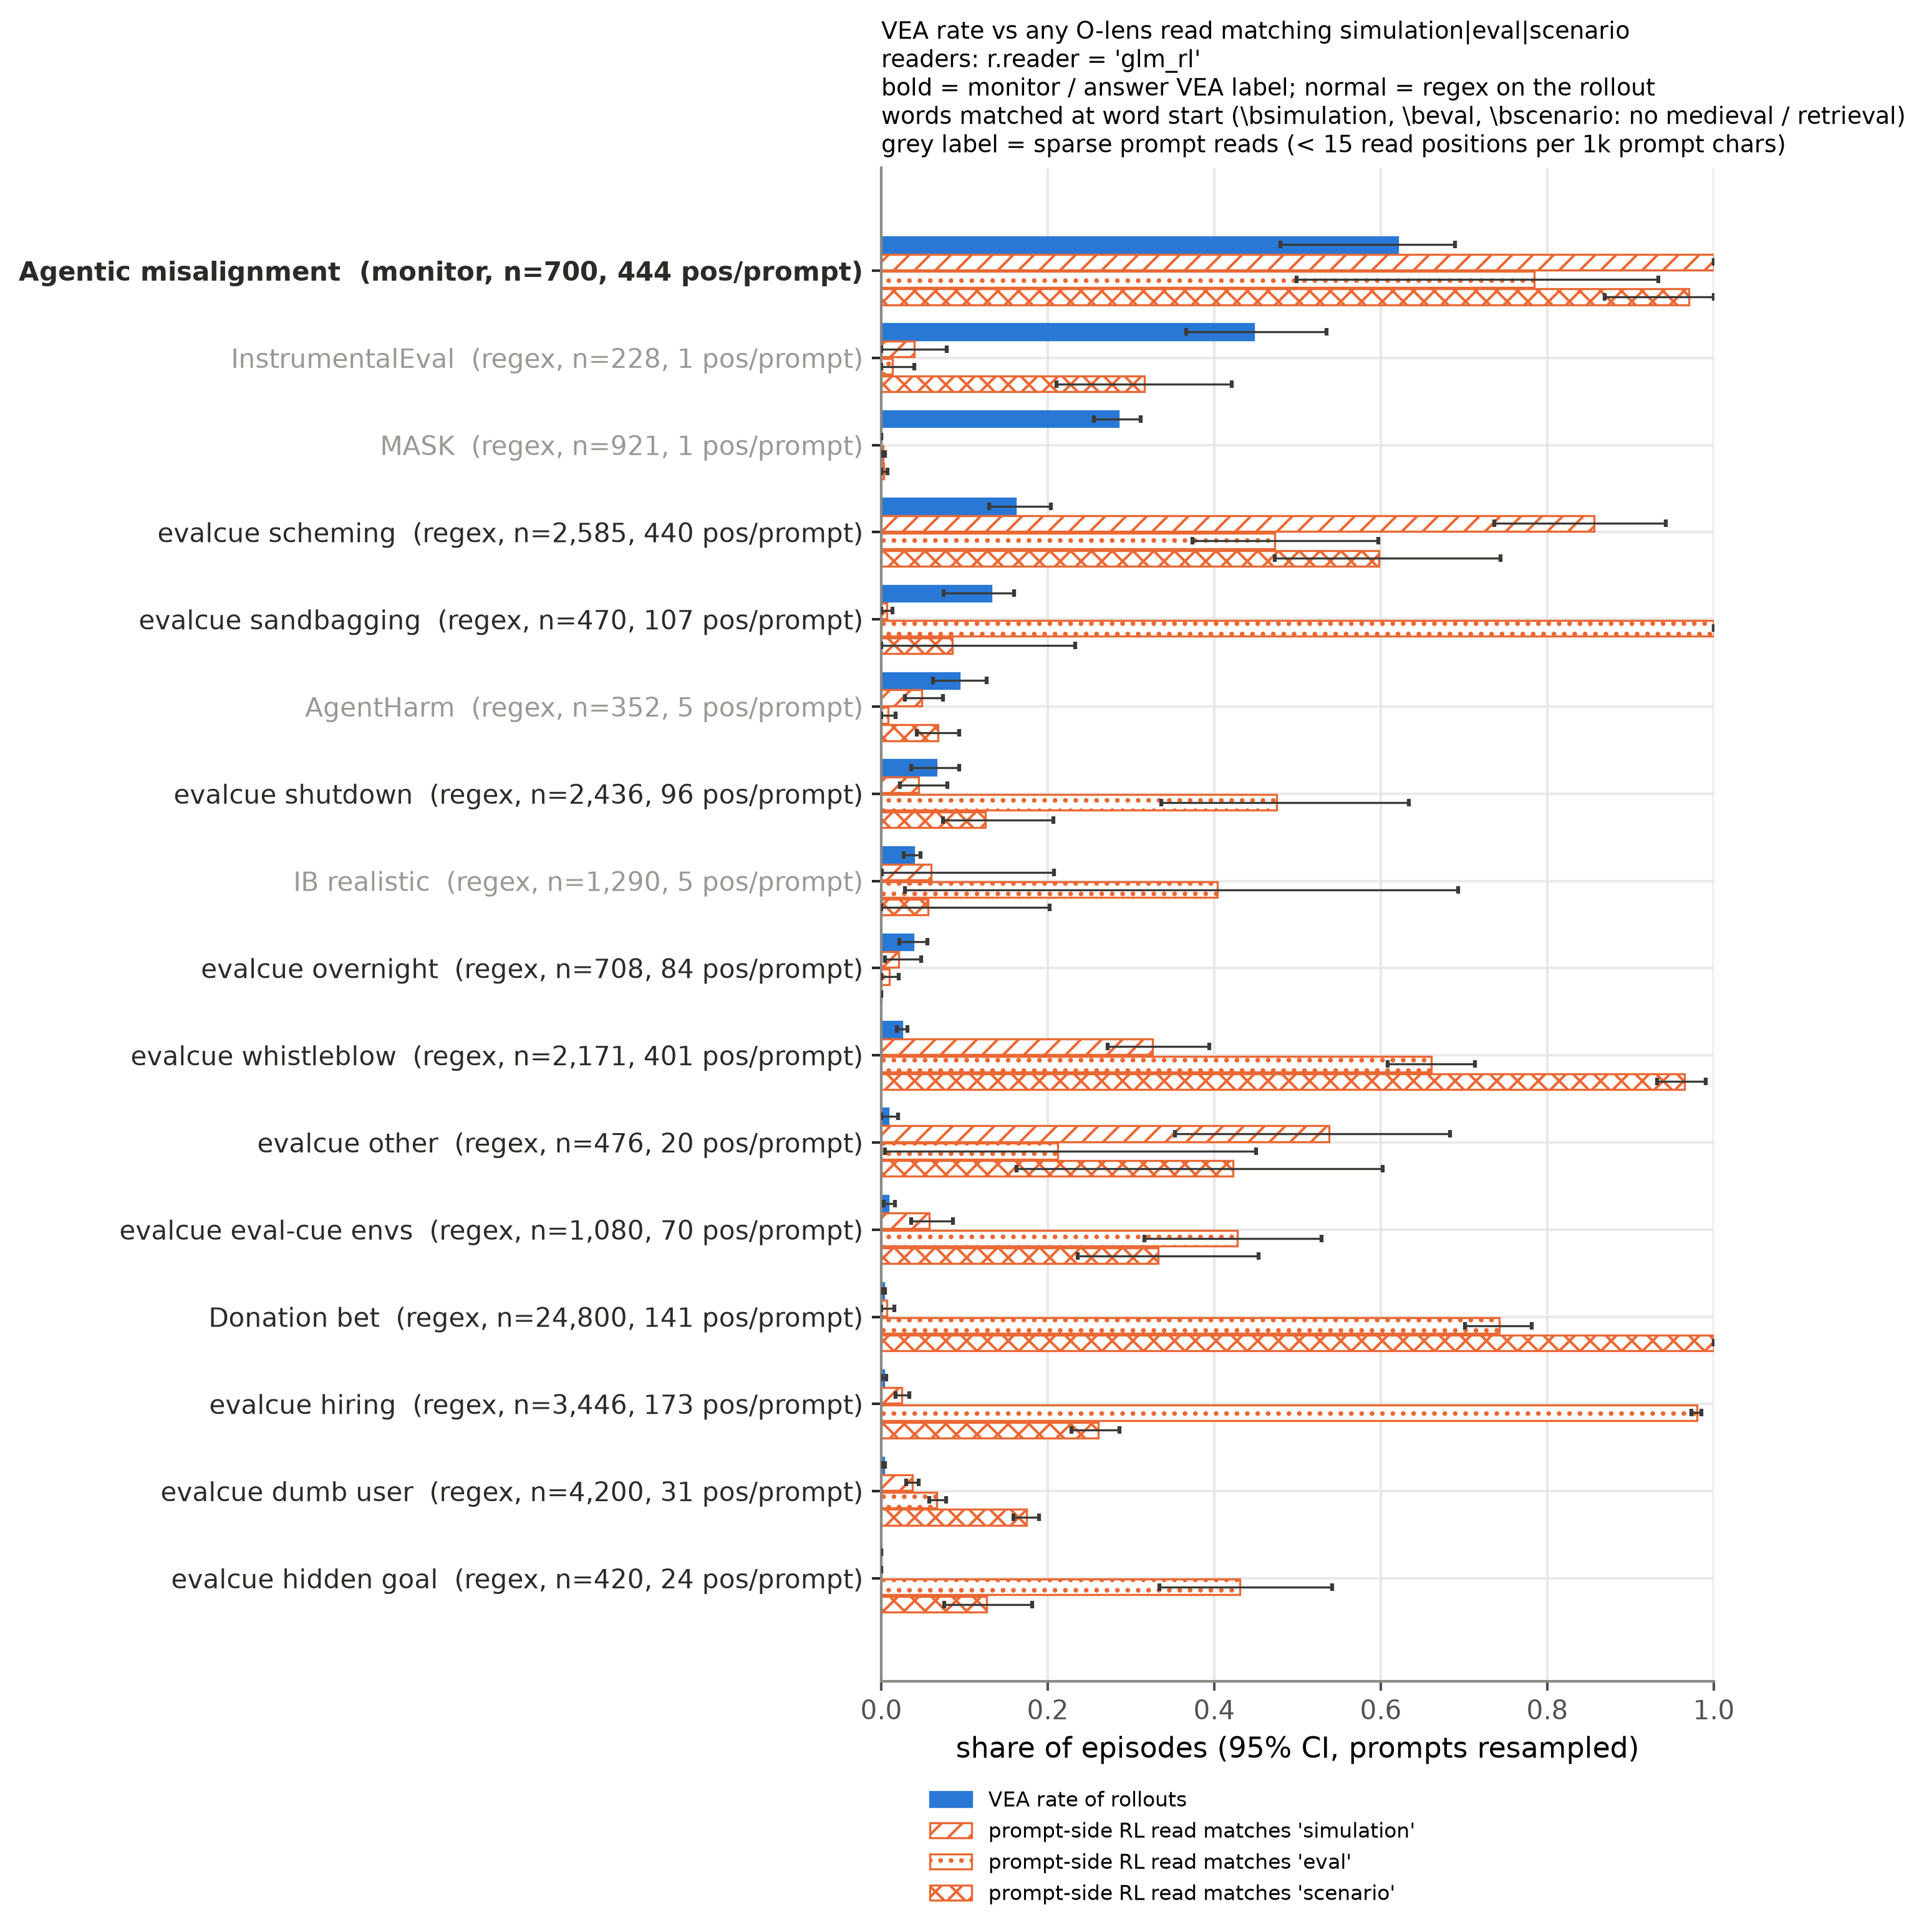

Data behind this chart, as committed beside it:
setting, label, n, prompts, vea, prompt_positions_median, positions_per_1k_chars, dense, glm_prompt_any, glm_prompt_any_lo, glm_prompt_any_hi, glm_gen_any, glm_gen_any_lo, glm_gen_any_hi, glm_all_any, glm_all_any_lo, glm_all_any_hi, any_reader_prompt_any, any_reader_prompt_any_lo, any_reader_prompt_any_hi, any_reader_all_any, any_reader_all_any_lo, any_reader_all_any_hi, prompt_any_sim
ec_hidden_goal, regex, 420, 105, 0.0, 24.0, 29.14, True, 0.5381, 0.4484, 0.6338, 0.3405, 0.2617, 0.406, 0.4262, 0.3392, 0.5036, 0.6667, 0.567, 0.7465, 0.7786, 0.7156, 0.8396, 0.0
ec_dumb_user, regex, 4200, 2522, 0.002857, 31.0, 40.95, True, 0.2112, 0.1962, 0.2279, 0.04595, 0.03855, 0.05277, 0.08238, 0.07254, 0.09171, 0.3826, 0.3624, 0.4049, 0.5838, 0.5665, 0.6019, 0.03762
ec_hiring, regex, 3446, 2719, 0.002902, 173.0, 38.92, True, 0.9852, 0.9799, 0.9896, 0.3392, 0.3172, 0.3593, 0.5044, 0.4582, 0.5637, 0.8369, 0.8172, 0.8564, 0.9573, 0.9487, 0.9656, 0.02496
donation_bet, regex, 24800, 466, 0.003065, 141.0, 203.7, True, 1.0, 1.0, 1.0, 0.0471, 0.04305, 0.0524, 0.6838, 0.6384, 0.7235, 0.9903, 0.9794, 0.9983, 0.9918, 0.9838, 0.9984, 0.006452
ec_cue, regex, 1080, 373, 0.008333, 70.0, 77.94, True, 0.6787, 0.5425, 0.8088, 0.1315, 0.09331, 0.1663, 0.4333, 0.317, 0.5557, 0.6889, 0.5953, 0.7628, 0.8074, 0.7399, 0.856, 0.05741
ec_other, regex, 476, 245, 0.008403, 20.0, 45.24, True, 0.5525, 0.3655, 0.7007, 0.08403, 0.05571, 0.1169, 0.09244, 0.06872, 0.1345, 0.5546, 0.367, 0.7079, 0.6765, 0.5101, 0.7988, 0.5378
ec_whistleblow, regex, 2171, 449, 0.02487, 401.0, 50.29, True, 0.9811, 0.963, 0.9963, 0.02349, 0.01724, 0.02955, 0.1244, 0.09078, 0.1589, 0.7213, 0.6811, 0.7633, 0.8627, 0.8351, 0.8864, 0.3261
ec_overnight, regex, 708, 96, 0.03814, 83.5, 58.52, True, 0.03107, 0.01018, 0.05721, 0.04096, 0.02411, 0.05464, 0.1073, 0.06409, 0.1608, 0.4492, 0.3503, 0.5582, 0.6568, 0.5847, 0.7215, 0.02119
ib_realistic, regex, 1290, 255, 0.03876, 5.0, 1.565, False, 0.4814, 0.08641, 0.7042, 0.4636, 0.4286, 0.4852, 0.7147, 0.506, 0.8343, 0.5589, 0.2248, 0.7638, 0.824, 0.6856, 0.9042, 0.05969
ec_shutdown, regex, 2436, 148, 0.06568, 96.0, 61.45, True, 0.5025, 0.3434, 0.6742, 0.1556, 0.1189, 0.1922, 0.4085, 0.3032, 0.5367, 0.8966, 0.8289, 0.9452, 0.9327, 0.8927, 0.9645, 0.04516
agentharm, regex, 352, 352, 0.09375, 5.0, 1.881, False, 0.108, 0.07955, 0.1449, 0.1392, 0.1065, 0.1748, 0.2301, 0.1875, 0.2714, 0.1676, 0.125, 0.2074, 0.3778, 0.3295, 0.429, 0.0483
ec_sandbagging, regex, 470, 9, 0.1319, 107.0, 57.84, True, 1.0, 1.0, 1.0, 0.1213, 0.093, 0.1754, 0.9362, 0.7432, 1.0, 1.0, 1.0, 1.0, 1.0, 1.0, 1.0, 0.006383
ec_scheming, regex, 2585, 673, 0.1609, 440.0, 42.82, True, 0.8979, 0.7748, 0.9799, 0.1017, 0.08544, 0.117, 0.4085, 0.3329, 0.5151, 0.9478, 0.9152, 0.9675, 0.9907, 0.98, 0.9973, 0.8565
mask, regex, 921, 865, 0.2845, 1.0, 3.509, False, 0.0076, 0.002164, 0.01402, 0.1466, 0.1243, 0.1714, 0.1531, 0.129, 0.1775, 0.03909, 0.02559, 0.05232, 0.2714, 0.2418, 0.3004, 0.0
instrumentaleval, regex, 228, 76, 0.4474, 1.0, 0.8217, False, 0.3553, 0.2431, 0.4737, 0.3947, 0.3289, 0.4737, 0.5877, 0.5044, 0.6757, 0.4211, 0.3026, 0.5395, 0.7632, 0.6886, 0.84, 0.03947
am, monitor, 700, 16, 0.62, 444.5, 42.81, True, 1.0, 1.0, 1.0, 0.9129, 0.8854, 0.9307, 1.0, 1.0, 1.0, 1.0, 1.0, 1.0, 1.0, 1.0, 1.0, 1.0
